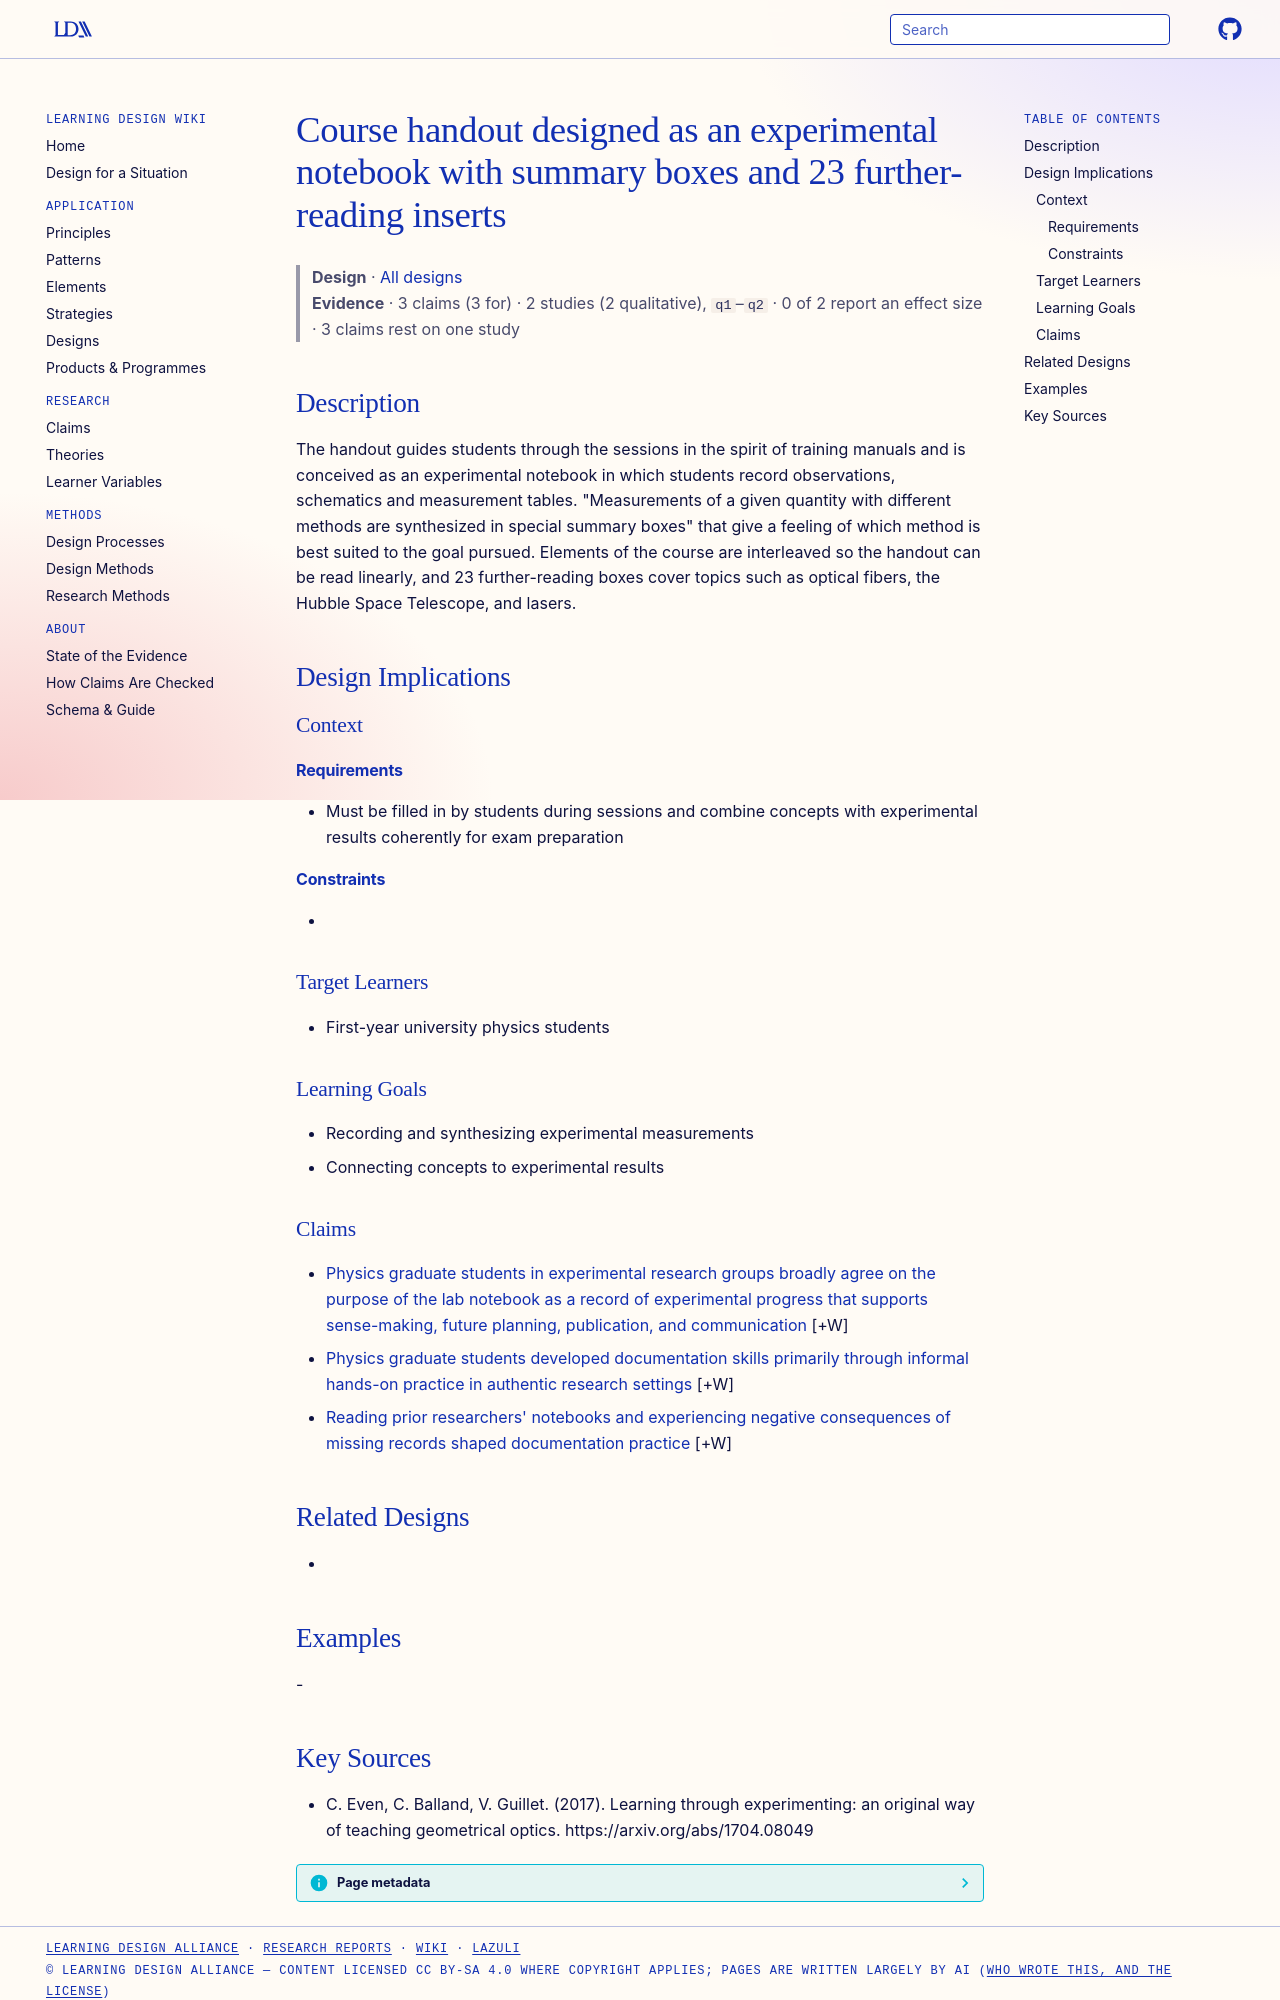

repository: Learning-Design-Alliance/learning-wiki · page: designs/experimental-notebook-handout-optics/index.html · generator: mkdocs

---
type: design
id: experimental-notebook-handout-optics
title: Course handout designed as an experimental notebook with summary boxes and 23 further-reading inserts
description: The handout guides students through the sessions in the spirit of training manuals and is conceived as an experimental notebook in which students record observations, schematics and measurement tables.
status: review
generated:
  by: "process:settle-candidates"
  at: 2026-11-17
sources:
  - id: c-even-2017
    resource: "https://arxiv.org/abs/1704.08049"
    title: "C. Even, C. Balland, V. Guillet. (2017). Learning through experimenting: an original way of teaching geometrical optics. https://arxiv.org/abs/1704.08049"
    author: C. Even, C. Balland, V. Guillet
---

# Course handout designed as an experimental notebook with summary boxes and 23 further-reading inserts

> **Design** · [All designs](index.md)
> **Evidence** · 3 claims (3 for) · 2 studies (2 qualitative), `q1`–`q2` · 0 of 2 report an effect size · 3 claims rest on one study

## Description
The handout guides students through the sessions in the spirit of training manuals and is conceived as an experimental notebook in which students record observations, schematics and measurement tables. "Measurements of a given quantity with different methods are synthesized in special summary boxes" that give a feeling of which method is best suited to the goal pursued. Elements of the course are interleaved so the handout can be read linearly, and 23 further-reading boxes cover topics such as optical fibers, the Hubble Space Telescope, and lasers.

## Design Implications

### Context
#### Requirements
- Must be filled in by students during sessions and combine concepts with experimental results coherently for exam preparation
#### Constraints
- 

### Target Learners
- First-year university physics students

### Learning Goals
- Recording and synthesizing experimental measurements
- Connecting concepts to experimental results

### Claims

- [Physics graduate students in experimental research groups broadly agree on the purpose of the lab notebook as a record of experimental progress that supports sense-making, future planning, publication, and communication](../claims/notebook-purpose-researcher-consensus.md) [+W]
- [Physics graduate students developed documentation skills primarily through informal hands-on practice in authentic research settings](../claims/hands-on-authentic-practice-develops-documentation.md) [+W]
- [Reading prior researchers' notebooks and experiencing negative consequences of missing records shaped documentation practice](../claims/old-notebooks-and-negative-experiences-shape-practice.md) [+W]

## Related Designs
- 

## Examples
-
